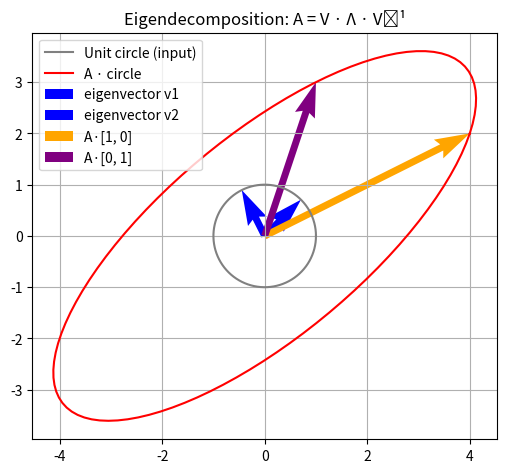

Write Python code to recreate this figure.
import numpy as np
import matplotlib.pyplot as plt

# Matrix A (must be diagonalizable)
A = np.array([
    [4, 1],
    [2, 3]
], dtype=np.float32)

# Compute eigenvalues (λ) and eigenvectors (v)
eigvals, eigvecs = np.linalg.eig(A)

# Generate a unit circle (starting basis)
theta = np.linspace(0, 2 * np.pi, 100)
circle = np.array([np.cos(theta), np.sin(theta)])  # shape: (2, 100)

# Transform the circle by matrix A
ellipse = A @ circle

# Apply A to the canonical basis: [1,0] and [0,1]
origin = np.array([[0], [0]])
x_transformed = A @ np.array([[1], [0]])
y_transformed = A @ np.array([[0], [1]])

# Create the plot
fig, ax = plt.subplots(figsize=(6, 6))

# Unit circle (input)
ax.plot(circle[0], circle[1], 'gray', label="Unit circle (input)")

# Ellipse transformed by A
ax.plot(ellipse[0], ellipse[1], 'r', label="A · circle")

# Eigenvectors (in blue)
for i in range(len(eigvals)):
    vec = eigvecs[:, i]
    ax.quiver(0, 0, vec[0], vec[1],
              angles='xy', scale_units='xy', scale=1,
              color='blue', width=0.015, label=f'eigenvector v{i+1}')

# Effect of A on the canonical basis
ax.quiver(0, 0, x_transformed[0], x_transformed[1],
          angles='xy', scale_units='xy', scale=1,
          color='orange', width=0.015, label='A·[1, 0]')
ax.quiver(0, 0, y_transformed[0], y_transformed[1],
          angles='xy', scale_units='xy', scale=1,
          color='purple', width=0.015, label='A·[0, 1]')

# Formatting
ax.set_aspect('equal')
ax.grid(True)
ax.set_title("Eigendecomposition: A = V · Λ · V⁻¹")
ax.legend()
plt.show()
